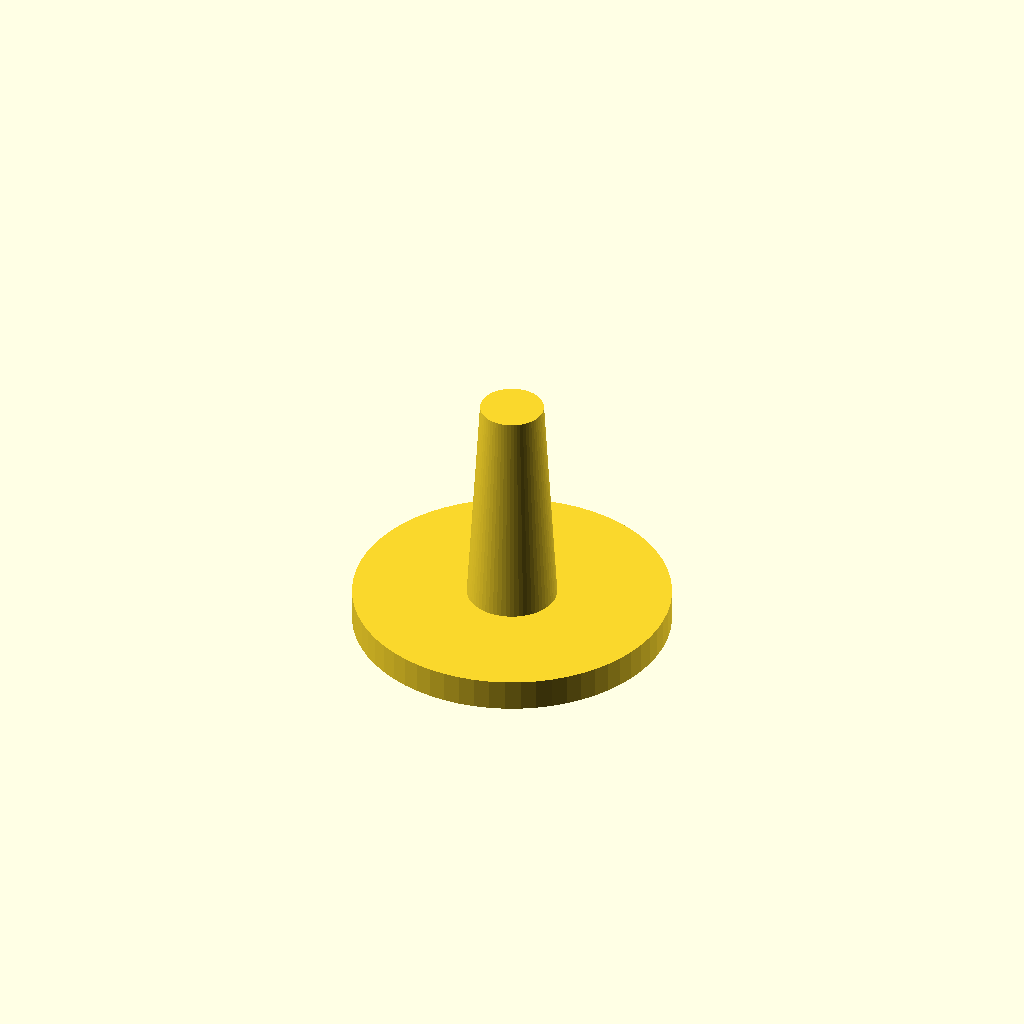
Cell 1: the model at its default parameters.
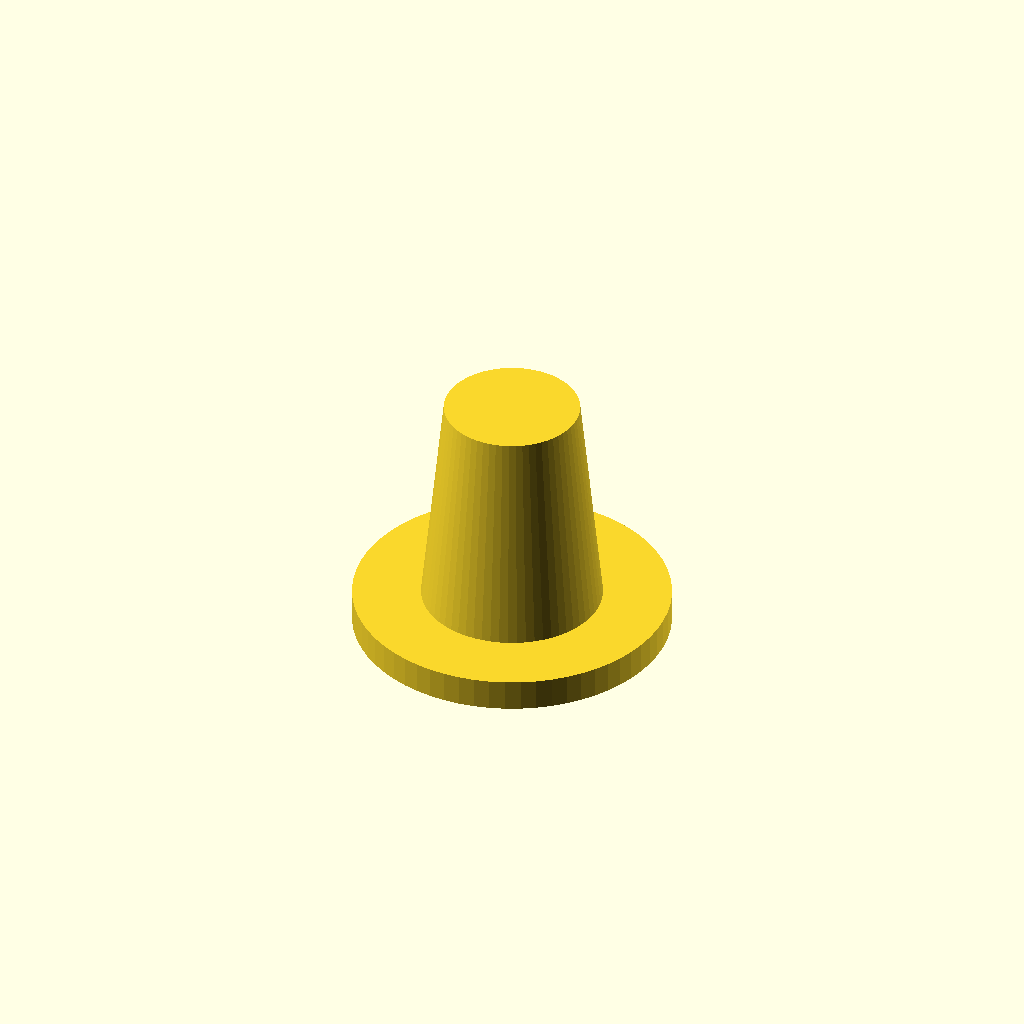
Cell 2: the same model with hole_d = 6.8.
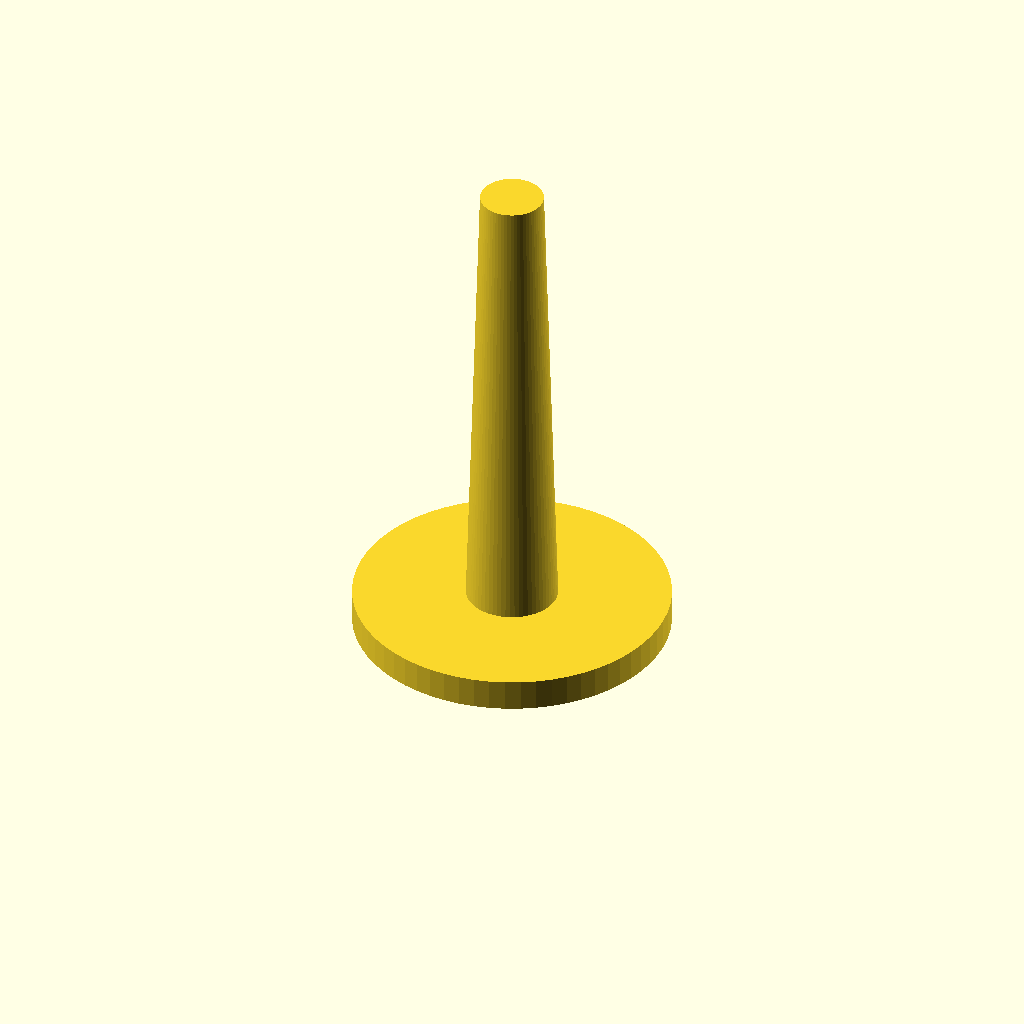
Cell 3: the same model with peg_height = 24.
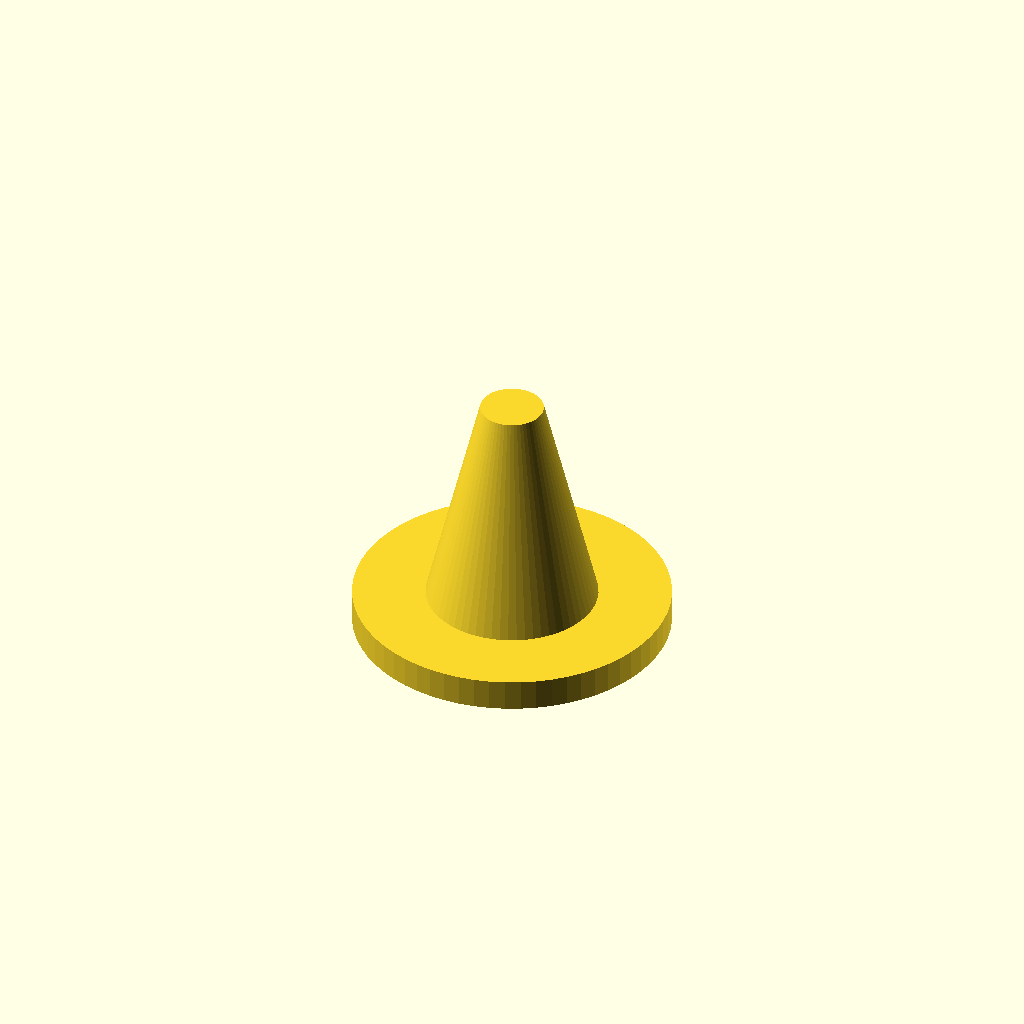
Cell 4: the same model with taper_ratio = 2.6.
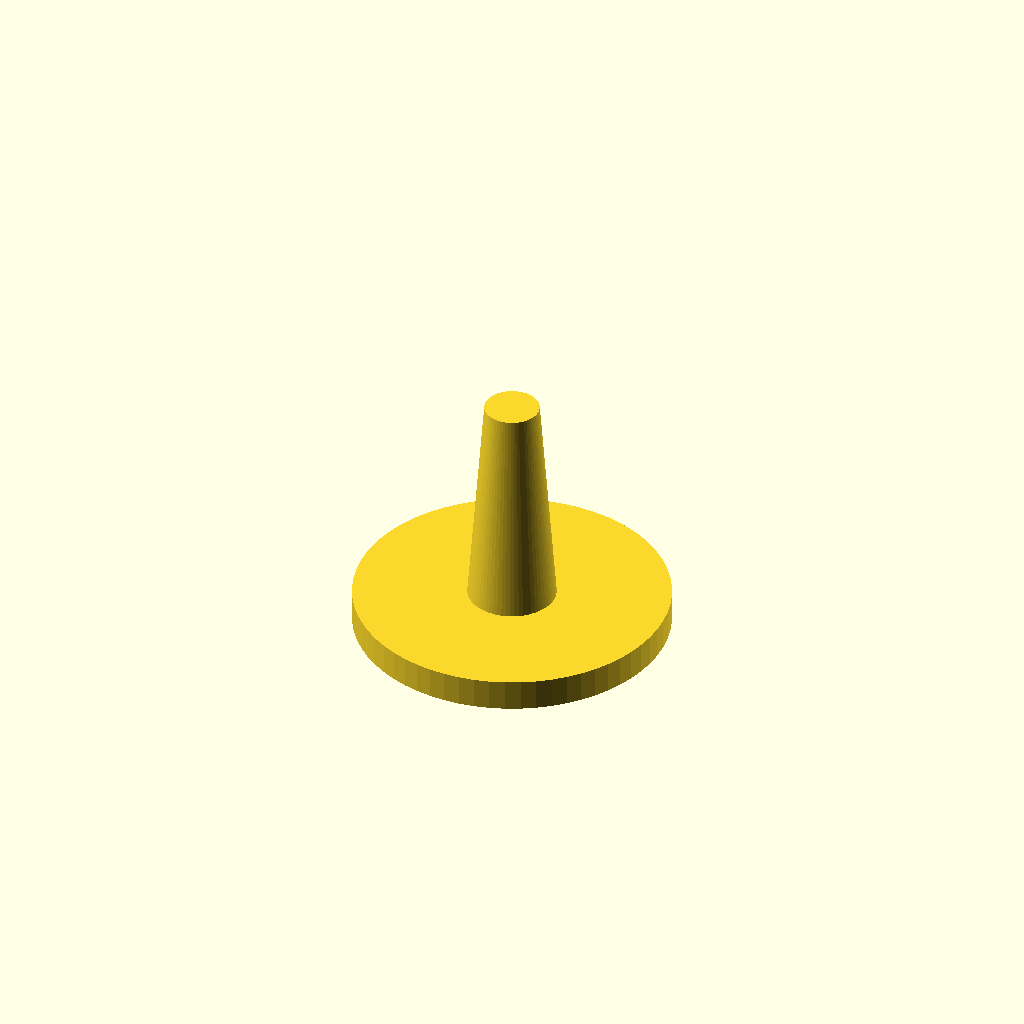
Cell 5 — clearance set to 0.8, the other parameters unchanged.
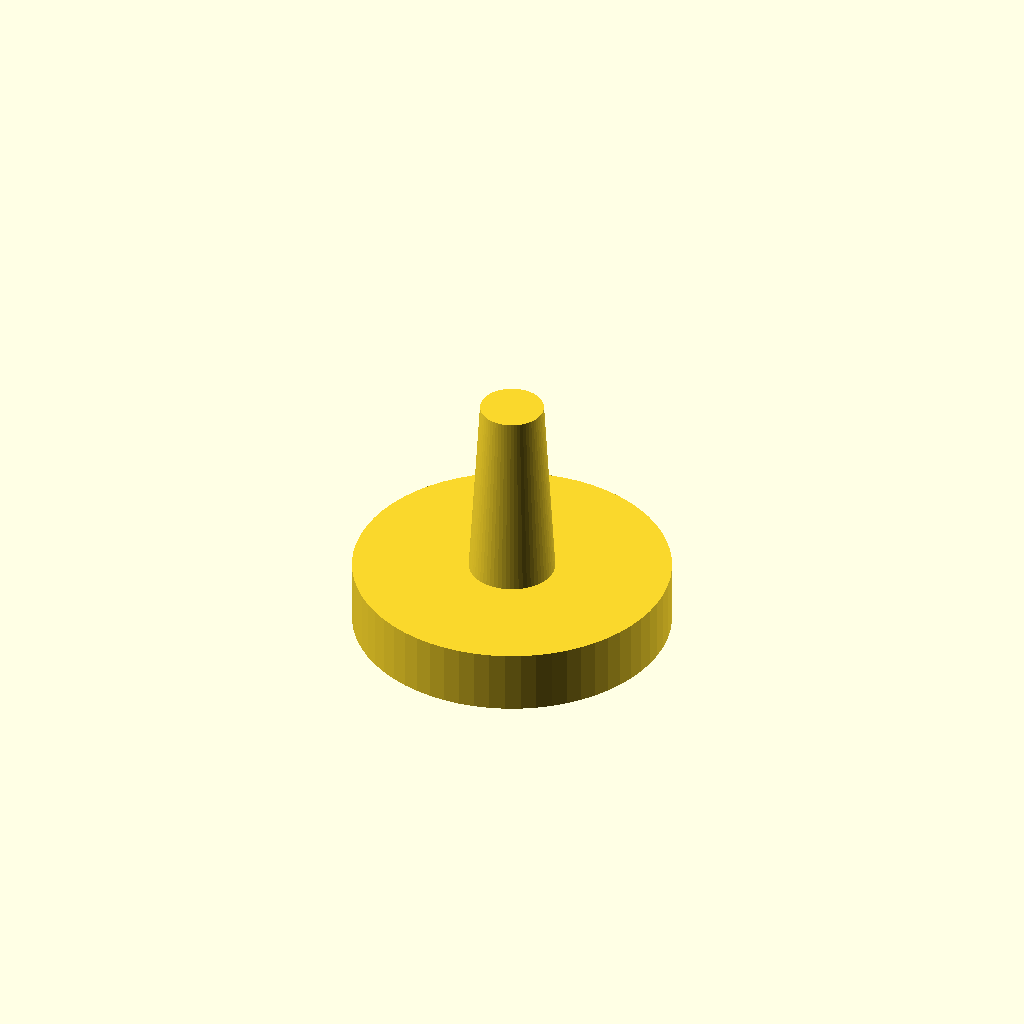
Cell 6: the same model with plate_h = 3.
All cells are drawn from one camera (rotation 55°, 0°, 25°, orthographic, colour scheme Cornfield), so only the parameter changes between them.
Source of the model, cadfiles/scad/proto_stand.scad:
// --- Parameters ---
hole_d = 3.4;           // Protoboard hole diameter
peg_height = 12;        // Total height of the peg
taper_ratio = 1.3;      // How much wider the base is than the hole
clearance = 0.4;        // Reduction for the tip to ensure easy entry

// Base Plate Parameters
plate_h = 1.5;          // Thickness of the individual base plate
plate_d = 15.0;         // Diameter of the individual base plate

// --- Modules ---

module tapered_peg() {
    $fn = 64;
    cylinder(h = peg_height, 
             d1 = hole_d * taper_ratio,  // Bottom is wider than hole
             d2 = hole_d - clearance);   // Top is narrower than hole
}

module base_plate() {
    $fn = 64;
    cylinder(h = plate_h, d = plate_d);
}


// Complete Stand Module
module individual_stand() {
    base_plate();
    tapered_peg();
}

// Render one stand
individual_stand();
Parameter table extracted from the source (name, type, default, range or options):
hole_d: number, default 3.4
peg_height: number, default 12
taper_ratio: number, default 1.3
clearance: number, default 0.4
plate_h: number, default 1.5
plate_d: number, default 15
